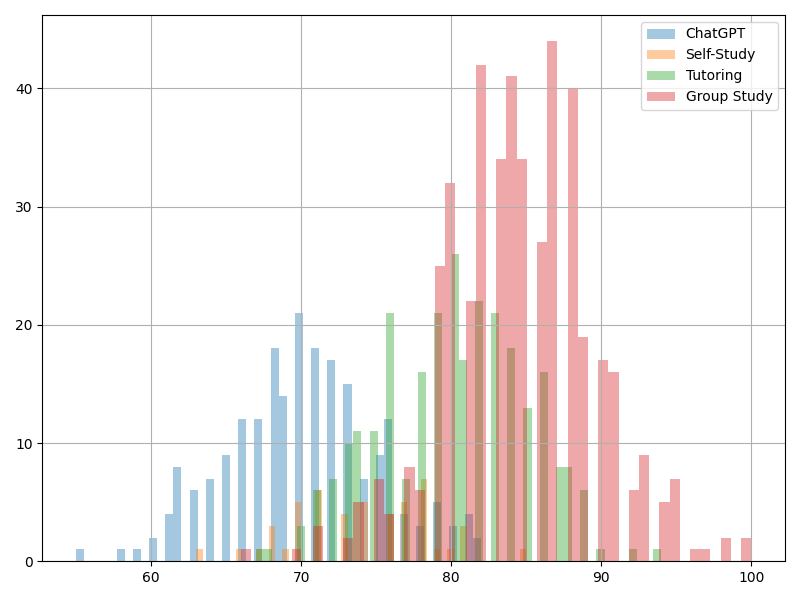

The table this chart was drawn from, first rows:
Student_Name, Study_Method, Test_Score
Eric Norton, ChatGPT, 70
Alicia Stone, ChatGPT, 71
Dawn Rivera, ChatGPT, 75
Lisa Spence, ChatGPT, 71
Nicole Yoder, ChatGPT, 68
Zoe Montes, ChatGPT, 70
Jennifer Lang, ChatGPT, 65
Marisa Gibbs, ChatGPT, 70
Shane Freeman, ChatGPT, 62
Bryan Wolfe, ChatGPT, 74
Kimberly Rodriguez, ChatGPT, 67
Tina Thornton, ChatGPT, 69
Elizabeth Parrish, ChatGPT, 71
Jonathan Reynolds, ChatGPT, 62
Joel Flynn, ChatGPT, 75
Jeffrey Thomas, ChatGPT, 78
Jaclyn Hernandez, ChatGPT, 69
Deborah Werner, ChatGPT, 71
Lauren Martin, ChatGPT, 72
Joseph Lloyd, ChatGPT, 67
Colleen Berg, ChatGPT, 73
Brett Cunningham, ChatGPT, 81
Taylor Rivera, ChatGPT, 74
Ellen James, ChatGPT, 70
Joseph Foster, ChatGPT, 79
Regina Baker, ChatGPT, 66
Maria Young, ChatGPT, 69
James Holmes, ChatGPT, 71
Joseph Coleman, ChatGPT, 64
Michelle Parker, ChatGPT, 68
Michelle Taylor, ChatGPT, 70
Charles Phillips, ChatGPT, 72
Christopher Weiss, ChatGPT, 71
Peter Harris, ChatGPT, 76
Joshua Lopez, ChatGPT, 61
Derek Herrera, ChatGPT, 77
Martin Lopez, ChatGPT, 81
Gloria Alvarez, ChatGPT, 81
Lindsay Fleming, ChatGPT, 71
Jennifer Young, ChatGPT, 71
Dennis Alexander, ChatGPT, 67
Shelly Baker, ChatGPT, 65
Jerry Perez, ChatGPT, 58
Michael Reynolds, ChatGPT, 64
Jeffrey Russell, ChatGPT, 71
Travis Guzman, ChatGPT, 76
Derrick Owens, ChatGPT, 72
Jordan Owen, ChatGPT, 65
Michael Williams, ChatGPT, 68
Valerie Guerrero, ChatGPT, 70
Joel Koch, ChatGPT, 72
Jamie Oliver, ChatGPT, 66
Lynn Russo, ChatGPT, 66
Emily Smith, ChatGPT, 74
Bruce Cabrera, ChatGPT, 80
Wanda Turner, ChatGPT, 76
Rebecca Hall, ChatGPT, 79
Brittney Smith, ChatGPT, 74
Charles Jones, ChatGPT, 79
Brandon Thomas, ChatGPT, 71
... 940 more rows
